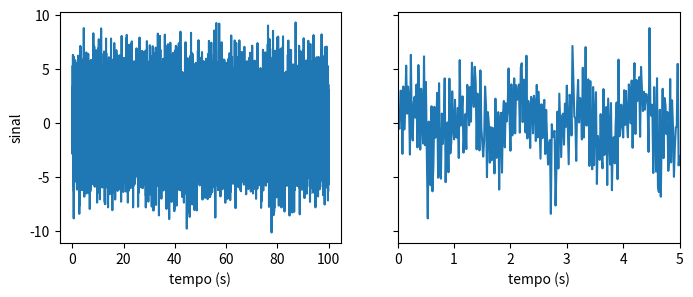

Write the Python code that produced this figure.
from scipy import fftpack
from scipy import signal
import scipy.io.wavfile
from scipy import io
import numpy as np
import pandas as pd
import matplotlib.pyplot as plt
import matplotlib as mpl

# faixa de 30 hz, taxa de amostragem de 0.01 hz, periodo 100 hz

B = 30.0
f_s = 2 * B
delta_f = 0.01
N = int(f_s / delta_f)
T = N / f_s

t = np.linspace(0, T, N)
#funcao definida para o ruido
f_t = 2 * np.sin(2 * np.pi * t) + 3 * np.sin(22 * 2 * np.pi * t) + 2* np.random.randn(*np.shape(t))

fig, axes = plt.subplots(1, 2, figsize=(8, 3), sharey=True)
axes[0].plot(t, f_t)
axes[0].set_xlabel("tempo (s)")
axes[0].set_ylabel("sinal")
axes[1].plot(t, f_t)
axes[1].set_xlim(0, 5)
axes[1].set_xlabel("tempo (s)")

plt.show()
